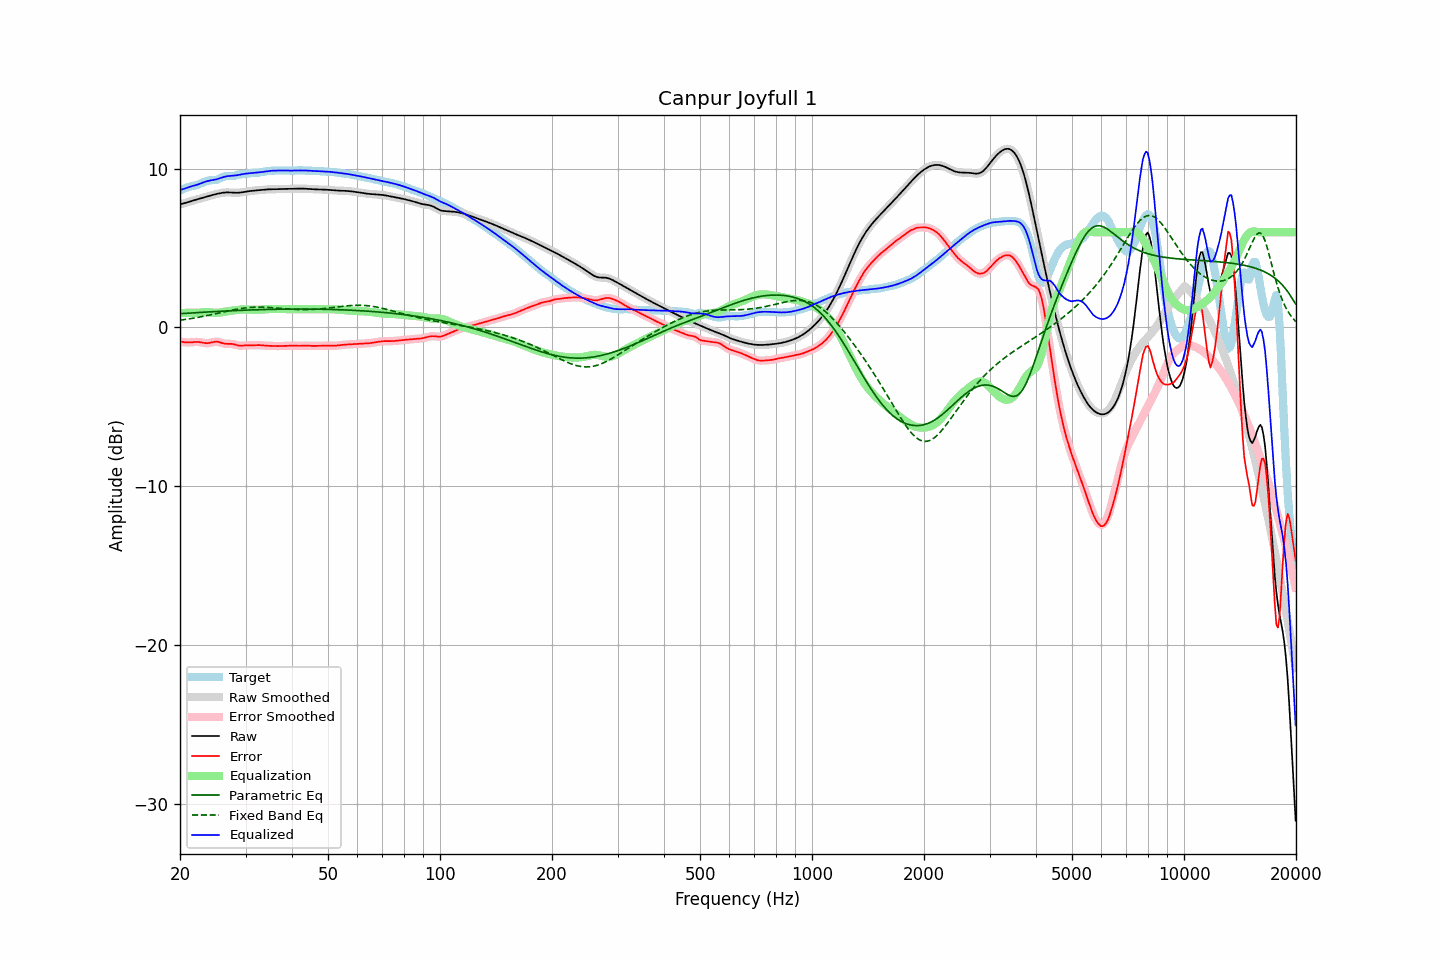

The data file committed next to this chart (first rows):
frequency, raw, error, smoothed, error_smoothed, equalization, parametric_eq, fixed_band_eq, equalized_raw, equalized_smoothed, target
20.00, 7.76, -0.87, 7.76, -0.87, 0.90, 0.87, 0.46, 8.66, 8.66, 8.63
20.20, 7.78, -0.90, 7.78, -0.90, 0.91, 0.87, 0.47, 8.69, 8.69, 8.68
20.40, 7.80, -0.92, 7.81, -0.92, 0.91, 0.88, 0.49, 8.72, 8.72, 8.72
20.61, 7.83, -0.93, 7.83, -0.93, 0.92, 0.89, 0.50, 8.75, 8.75, 8.77
20.81, 7.86, -0.94, 7.86, -0.94, 0.92, 0.89, 0.52, 8.78, 8.78, 8.80
21.02, 7.89, -0.94, 7.89, -0.94, 0.93, 0.90, 0.53, 8.82, 8.82, 8.84
21.23, 7.93, -0.94, 7.93, -0.94, 0.93, 0.91, 0.55, 8.86, 8.86, 8.87
21.44, 7.96, -0.93, 7.96, -0.93, 0.93, 0.91, 0.56, 8.89, 8.89, 8.89
21.66, 7.99, -0.92, 7.99, -0.92, 0.93, 0.92, 0.58, 8.91, 8.91, 8.91
21.87, 8.02, -0.91, 8.02, -0.91, 0.92, 0.93, 0.60, 8.94, 8.94, 8.93
22.09, 8.05, -0.91, 8.05, -0.91, 0.92, 0.93, 0.62, 8.97, 8.97, 8.96
22.31, 8.08, -0.91, 8.08, -0.91, 0.92, 0.94, 0.63, 9.00, 9.00, 8.99
22.54, 8.11, -0.92, 8.11, -0.92, 0.93, 0.95, 0.65, 9.04, 9.04, 9.02
22.76, 8.13, -0.93, 8.13, -0.93, 0.94, 0.95, 0.67, 9.08, 9.08, 9.07
22.99, 8.16, -0.95, 8.16, -0.95, 0.95, 0.96, 0.69, 9.12, 9.12, 9.11
23.22, 8.19, -0.97, 8.19, -0.97, 0.96, 0.96, 0.71, 9.15, 9.15, 9.16
23.45, 8.22, -0.99, 8.22, -0.98, 0.97, 0.97, 0.73, 9.19, 9.19, 9.21
23.69, 8.25, -0.99, 8.25, -0.99, 0.97, 0.98, 0.75, 9.22, 9.22, 9.24
23.92, 8.28, -0.98, 8.28, -0.98, 0.96, 0.98, 0.77, 9.24, 9.24, 9.26
24.16, 8.31, -0.96, 8.31, -0.96, 0.95, 0.99, 0.79, 9.26, 9.26, 9.27
24.40, 8.34, -0.94, 8.34, -0.93, 0.94, 0.99, 0.82, 9.27, 9.27, 9.27
24.65, 8.36, -0.91, 8.36, -0.91, 0.93, 1.00, 0.84, 9.29, 9.29, 9.27
24.89, 8.39, -0.90, 8.39, -0.90, 0.92, 1.00, 0.86, 9.31, 9.31, 9.29
25.14, 8.41, -0.90, 8.41, -0.90, 0.92, 1.01, 0.88, 9.34, 9.34, 9.31
25.39, 8.44, -0.91, 8.44, -0.91, 0.93, 1.01, 0.91, 9.37, 9.37, 9.35
25.65, 8.46, -0.94, 8.46, -0.94, 0.94, 1.02, 0.93, 9.40, 9.40, 9.40
25.91, 8.47, -0.97, 8.47, -0.97, 0.96, 1.02, 0.95, 9.44, 9.44, 9.45
26.16, 8.49, -1.00, 8.49, -1.00, 0.98, 1.03, 0.97, 9.47, 9.47, 9.49
26.43, 8.50, -1.02, 8.50, -1.02, 1.00, 1.04, 1.00, 9.50, 9.50, 9.52
26.69, 8.50, -1.03, 8.50, -1.03, 1.01, 1.04, 1.02, 9.52, 9.52, 9.53
26.96, 8.51, -1.03, 8.51, -1.03, 1.03, 1.04, 1.04, 9.53, 9.53, 9.54
27.23, 8.50, -1.03, 8.50, -1.03, 1.04, 1.05, 1.06, 9.55, 9.54, 9.53
27.50, 8.50, -1.03, 8.50, -1.04, 1.06, 1.05, 1.08, 9.55, 9.55, 9.53
27.77, 8.49, -1.05, 8.49, -1.05, 1.07, 1.06, 1.10, 9.56, 9.56, 9.54
28.05, 8.48, -1.07, 8.48, -1.07, 1.08, 1.06, 1.12, 9.57, 9.57, 9.56
28.33, 8.48, -1.10, 8.48, -1.10, 1.10, 1.07, 1.14, 9.58, 9.58, 9.59
28.62, 8.48, -1.13, 8.48, -1.13, 1.11, 1.07, 1.16, 9.60, 9.60, 9.61
28.90, 8.49, -1.15, 8.49, -1.14, 1.12, 1.08, 1.18, 9.62, 9.62, 9.64
29.19, 8.50, -1.15, 8.50, -1.15, 1.13, 1.08, 1.19, 9.64, 9.64, 9.65
29.48, 8.52, -1.14, 8.52, -1.14, 1.14, 1.08, 1.21, 9.66, 9.66, 9.66
29.78, 8.53, -1.13, 8.53, -1.13, 1.14, 1.09, 1.22, 9.67, 9.67, 9.67
30.08, 8.55, -1.12, 8.55, -1.12, 1.14, 1.09, 1.24, 9.69, 9.69, 9.67
30.38, 8.57, -1.12, 8.57, -1.12, 1.13, 1.10, 1.25, 9.70, 9.70, 9.69
30.68, 8.58, -1.12, 8.58, -1.12, 1.12, 1.10, 1.26, 9.71, 9.71, 9.71
30.99, 8.60, -1.12, 8.60, -1.12, 1.12, 1.10, 1.26, 9.72, 9.72, 9.72
31.30, 8.61, -1.12, 8.61, -1.12, 1.12, 1.11, 1.27, 9.72, 9.72, 9.73
31.61, 8.62, -1.12, 8.62, -1.12, 1.11, 1.11, 1.27, 9.73, 9.73, 9.74
31.93, 8.63, -1.11, 8.63, -1.11, 1.11, 1.11, 1.28, 9.74, 9.74, 9.74
32.24, 8.64, -1.11, 8.64, -1.11, 1.12, 1.12, 1.28, 9.75, 9.75, 9.75
32.57, 8.65, -1.11, 8.65, -1.11, 1.12, 1.12, 1.28, 9.76, 9.76, 9.75
32.89, 8.66, -1.12, 8.66, -1.12, 1.12, 1.12, 1.28, 9.78, 9.78, 9.77
33.22, 8.66, -1.13, 8.66, -1.13, 1.13, 1.13, 1.28, 9.79, 9.79, 9.79
33.55, 8.67, -1.14, 8.67, -1.14, 1.13, 1.13, 1.28, 9.81, 9.81, 9.81
33.89, 8.68, -1.15, 8.68, -1.14, 1.14, 1.13, 1.27, 9.82, 9.82, 9.83
34.23, 8.69, -1.15, 8.69, -1.15, 1.15, 1.13, 1.27, 9.84, 9.84, 9.84
34.57, 8.70, -1.15, 8.70, -1.15, 1.15, 1.14, 1.26, 9.85, 9.85, 9.85
34.92, 8.70, -1.16, 8.70, -1.16, 1.16, 1.14, 1.25, 9.86, 9.86, 9.86
35.27, 8.70, -1.16, 8.70, -1.16, 1.17, 1.14, 1.25, 9.87, 9.87, 9.87
35.62, 8.71, -1.17, 8.71, -1.17, 1.17, 1.14, 1.24, 9.87, 9.87, 9.87
35.97, 8.71, -1.17, 8.71, -1.17, 1.17, 1.15, 1.23, 9.88, 9.88, 9.88
... 635 more rows
